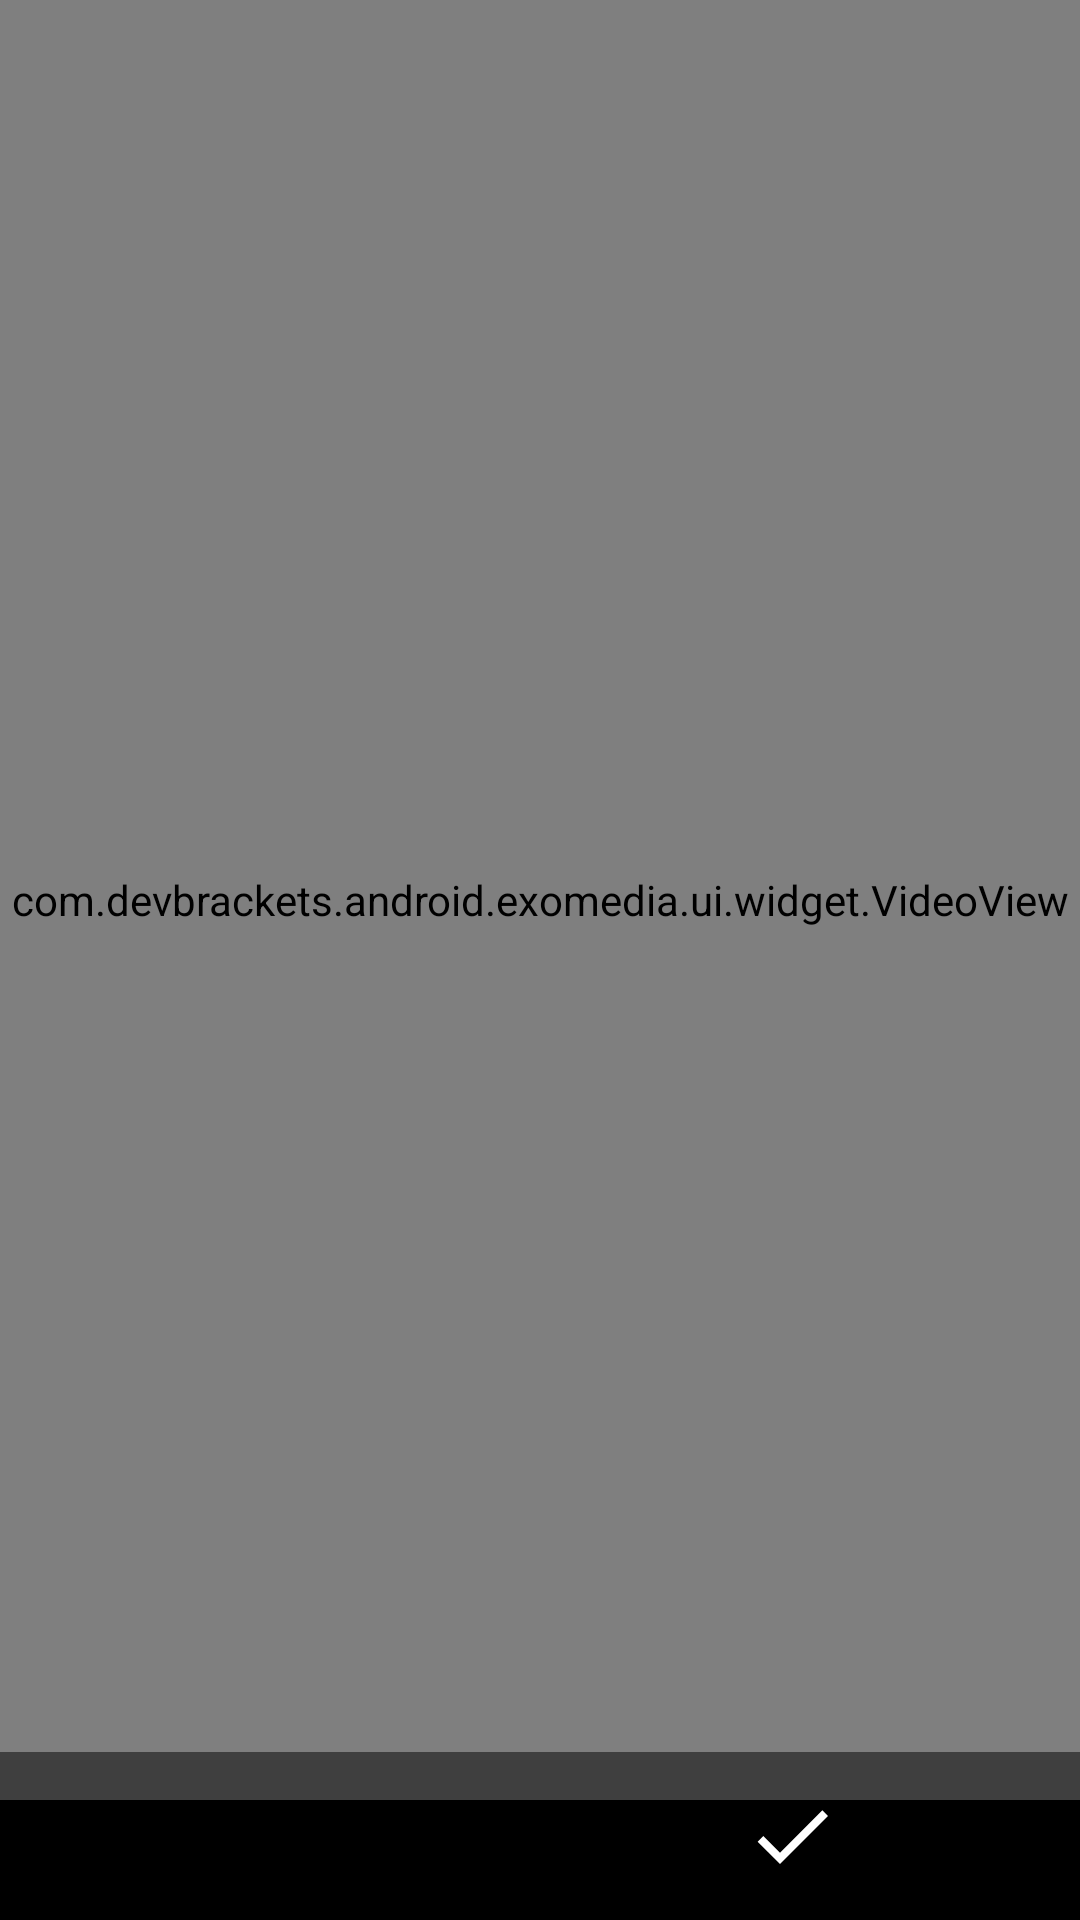

The Android layout XML behind this screen, and the referenced resources:
<!-- AndroidManifest.xml: activity theme VouchDetailAppTheme -->
<!-- res/layout/activity_vouch_chat_video_player.xml -->
<?xml version="1.0" encoding="utf-8"?>
<FrameLayout
        xmlns:android="http://schemas.android.com/apk/res/android"
        xmlns:tools="http://schemas.android.com/tools"
        xmlns:app="http://schemas.android.com/apk/res-auto"
        android:id="@+id/rootView"
        android:layout_width="match_parent"
        android:layout_height="match_parent"
        android:background="#000"
        tools:context=".ui.VouchChatVideoPlayerActivity">

    <com.devbrackets.android.exomedia.ui.widget.VideoView
            android:id="@+id/videoView"
            android:layout_width="match_parent"
        android:layout_marginBottom="@dimen/dimens_40dp"
            android:layout_height="match_parent"
            app:useDefaultControls="true"/>


    <FrameLayout
            android:id="@+id/frameThumbnail"
            android:layout_width="match_parent"
            android:layout_height="wrap_content"
            android:layout_gravity="center">

        <ImageView
                android:id="@+id/img"
                android:layout_width="match_parent"
                android:layout_height="wrap_content"
                android:layout_gravity="center"
                android:scaleType="fitCenter"
                android:transitionName="videoTransition"
                app:layout_constraintStart_toStartOf="parent"
                app:layout_constraintTop_toTopOf="parent"/>


        <ProgressBar
                android:id="@+id/progress"
                android:layout_width="wrap_content"
                android:layout_height="wrap_content"
                android:visibility="gone"
                android:layout_gravity="center"/>


    </FrameLayout>

    <ImageView
        android:id="@+id/imgView"
        android:layout_width="match_parent"
        android:layout_height="match_parent"/>

    <ImageView
        android:id="@+id/closeImage"
        android:layout_width="@dimen/dimens_32dp"
        android:layout_height="@dimen/dimens_32dp"
        android:layout_margin="@dimen/dimens_12dp"
        android:layout_gravity="right"
        android:src="@drawable/ic_close_24"
        android:tint="@color/colorWhite"/>

    <LinearLayout
        android:layout_width="match_parent"
        android:background="#80000000"
        android:id="@+id/lyVideoPreview"
        android:layout_height="wrap_content"
        android:padding="@dimen/dimens_12dp"
        android:layout_gravity="bottom"
        android:orientation="horizontal">

        <ImageView
            android:id="@+id/closePreviewImage"
            android:layout_width="match_parent"
            android:layout_height="@dimen/dimens_32dp"
            android:layout_weight="1"
            android:src="@drawable/ic_close_24"
            android:tint="@color/colorWhite"/>
        <ImageView
            android:id="@+id/checkPreviewImage"
            android:layout_width="match_parent"
            android:layout_height="@dimen/dimens_32dp"
            android:layout_weight="1"
            android:src="@drawable/ic_check"
            android:tint="@color/colorWhite"/>

    </LinearLayout>
</FrameLayout>
<!-- resources referenced by this layout -->
<resources>
  <color name="colorWhite">#FFF</color>
  <dimen name="dimens_12dp">12dp</dimen>
  <dimen name="dimens_32dp">32dp</dimen>
  <dimen name="dimens_40dp">40dp</dimen>
  <!-- drawable ic_check (drawable) -->
  <vector xmlns:android="http://schemas.android.com/apk/res/android"
          android:width="24dp"
          android:height="24dp"
          android:viewportWidth="24.0"
          android:viewportHeight="24.0">
      <path
          android:fillColor="#b4b4b4"
          android:pathData="M9,16.17L4.83,12l-1.42,1.41L9,19 21,7l-1.41,-1.41z"/>
  </vector>
  <style name="VouchDetailAppTheme" parent="VouchAppTheme">
          <item name="android:windowContentTransitions">true</item>
      </style>
  <style name="VouchAppTheme" parent="Theme.AppCompat.Light.NoActionBar">
          
          <item name="colorPrimary">@color/colorPrimaryChat</item>
          <item name="colorPrimaryDark">@color/colorAccentChat</item>
          <item name="colorAccent">@color/colorAccentChat</item>
      </style>
  <color name="colorPrimaryChat">#131E2D</color>
  <color name="colorAccentChat">#B9B9B9</color>
</resources>
